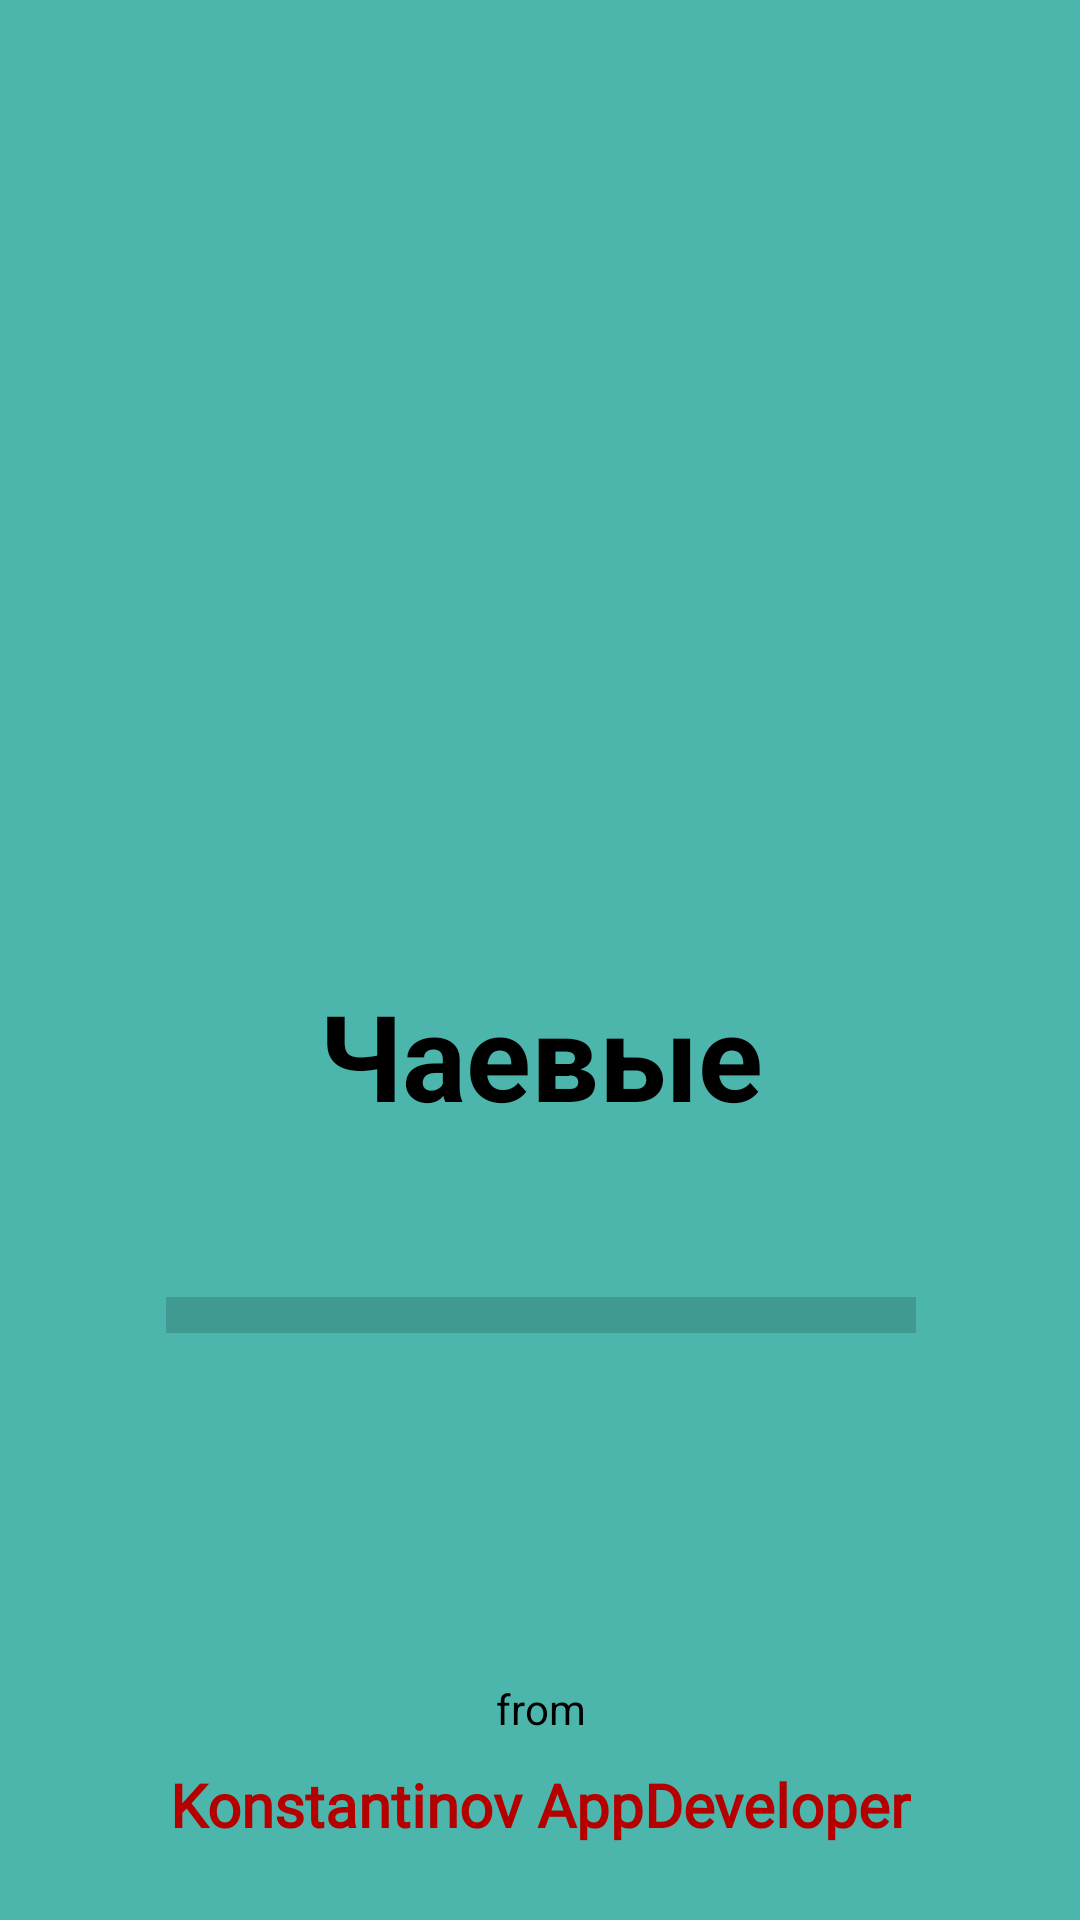

This screen was rendered from an Android layout file. Write that file and the resources it references.
<!-- AndroidManifest.xml: application theme Theme.Tips -->
<!-- res/layout/activity_splash.xml -->
<?xml version="1.0" encoding="utf-8"?>
<androidx.constraintlayout.widget.ConstraintLayout xmlns:android="http://schemas.android.com/apk/res/android"
    xmlns:app="http://schemas.android.com/apk/res-auto"
    xmlns:tools="http://schemas.android.com/tools"
    android:layout_width="match_parent"
    android:layout_height="match_parent"
    android:background="@color/main"
    tools:context=".SplashActivity">

    <TextView
        android:id="@+id/tv_appName"
        android:layout_width="wrap_content"
        android:layout_height="wrap_content"
        android:text="@string/app_name"
        android:textColor="@color/black"
        android:textSize="40sp"
        android:textStyle="bold"
        app:layout_constraintBottom_toBottomOf="parent"
        app:layout_constraintEnd_toEndOf="@+id/im_logo"
        app:layout_constraintHorizontal_bias="0.529"
        app:layout_constraintStart_toStartOf="@+id/im_logo"
        app:layout_constraintTop_toBottomOf="@+id/im_logo"
        app:layout_constraintVertical_bias="0.0" />

    <TextView
        android:id="@+id/tv_studio1"
        android:layout_width="wrap_content"
        android:layout_height="wrap_content"
        android:layout_marginBottom="25dp"
        android:fontFamily="@font/alfa_slab_one"
        android:text="@string/studio"
        android:textColor="@color/red"
        android:textSize="20sp"
        android:textStyle="bold"
        app:layout_constraintBottom_toBottomOf="parent"
        app:layout_constraintEnd_toEndOf="parent"
        app:layout_constraintStart_toStartOf="parent" />

    <TextView
        android:id="@+id/tv_Studio2"
        android:layout_width="wrap_content"
        android:layout_height="wrap_content"
        android:layout_marginBottom="9dp"
        android:text="@string/from"
        android:textColor="@color/black"
        app:layout_constraintBottom_toTopOf="@+id/tv_studio1"
        app:layout_constraintEnd_toEndOf="@+id/tv_studio1"
        app:layout_constraintStart_toStartOf="@+id/tv_studio1" />

    <ImageView
        android:id="@+id/im_logo"
        android:layout_width="180dp"
        android:layout_height="181dp"
        android:layout_marginTop="144dp"
        app:layout_constraintEnd_toEndOf="parent"
        app:layout_constraintHorizontal_bias="0.497"
        app:layout_constraintStart_toStartOf="parent"
        app:layout_constraintTop_toTopOf="parent"
        app:srcCompat="@drawable/icon"
        tools:ignore="ContentDescription"/>

    <ProgressBar
        android:id="@+id/progressBar"
        style="?android:attr/progressBarStyleHorizontal"
        android:scaleY="3"
        android:layout_width="250dp"
        android:layout_height="20dp"
        android:layout_marginTop="50dp"
        app:layout_constraintEnd_toEndOf="@+id/tv_appName"
        app:layout_constraintStart_toStartOf="@+id/tv_appName"
        app:layout_constraintTop_toBottomOf="@+id/tv_appName" />

</androidx.constraintlayout.widget.ConstraintLayout>
<!-- resources referenced by this layout -->
<resources>
  <color name="black">#FF000000</color>
  <color name="main">#4cb6ac</color>
  <color name="red">#B50000</color>
  <string name="app_name">Чаевые</string>
  <string name="from">from</string>
  <string name="studio">Konstantinov AppDeveloper</string>
  <style name="Theme.Tips" parent="Theme.MaterialComponents.DayNight.NoActionBar">
          
          <item name="colorPrimary">@color/main_super_dark</item>
          <item name="colorPrimaryVariant">@color/main_dark</item>
          <item name="colorOnPrimary">@color/white</item>
          
          <item name="colorSecondary">@color/main_super_dark</item>
          <item name="colorSecondaryVariant">@color/teal_700</item>
          <item name="colorOnSecondary">@color/black</item>
          
          <item name="android:statusBarColor" tools:targetApi="l">?attr/colorPrimaryVariant</item>
          
      </style>
  <color name="main_super_dark">#053C37</color>
  <color name="main_dark">#06554E</color>
  <color name="white">#FFFFFFFF</color>
  <color name="teal_700">#FF018786</color>
</resources>
